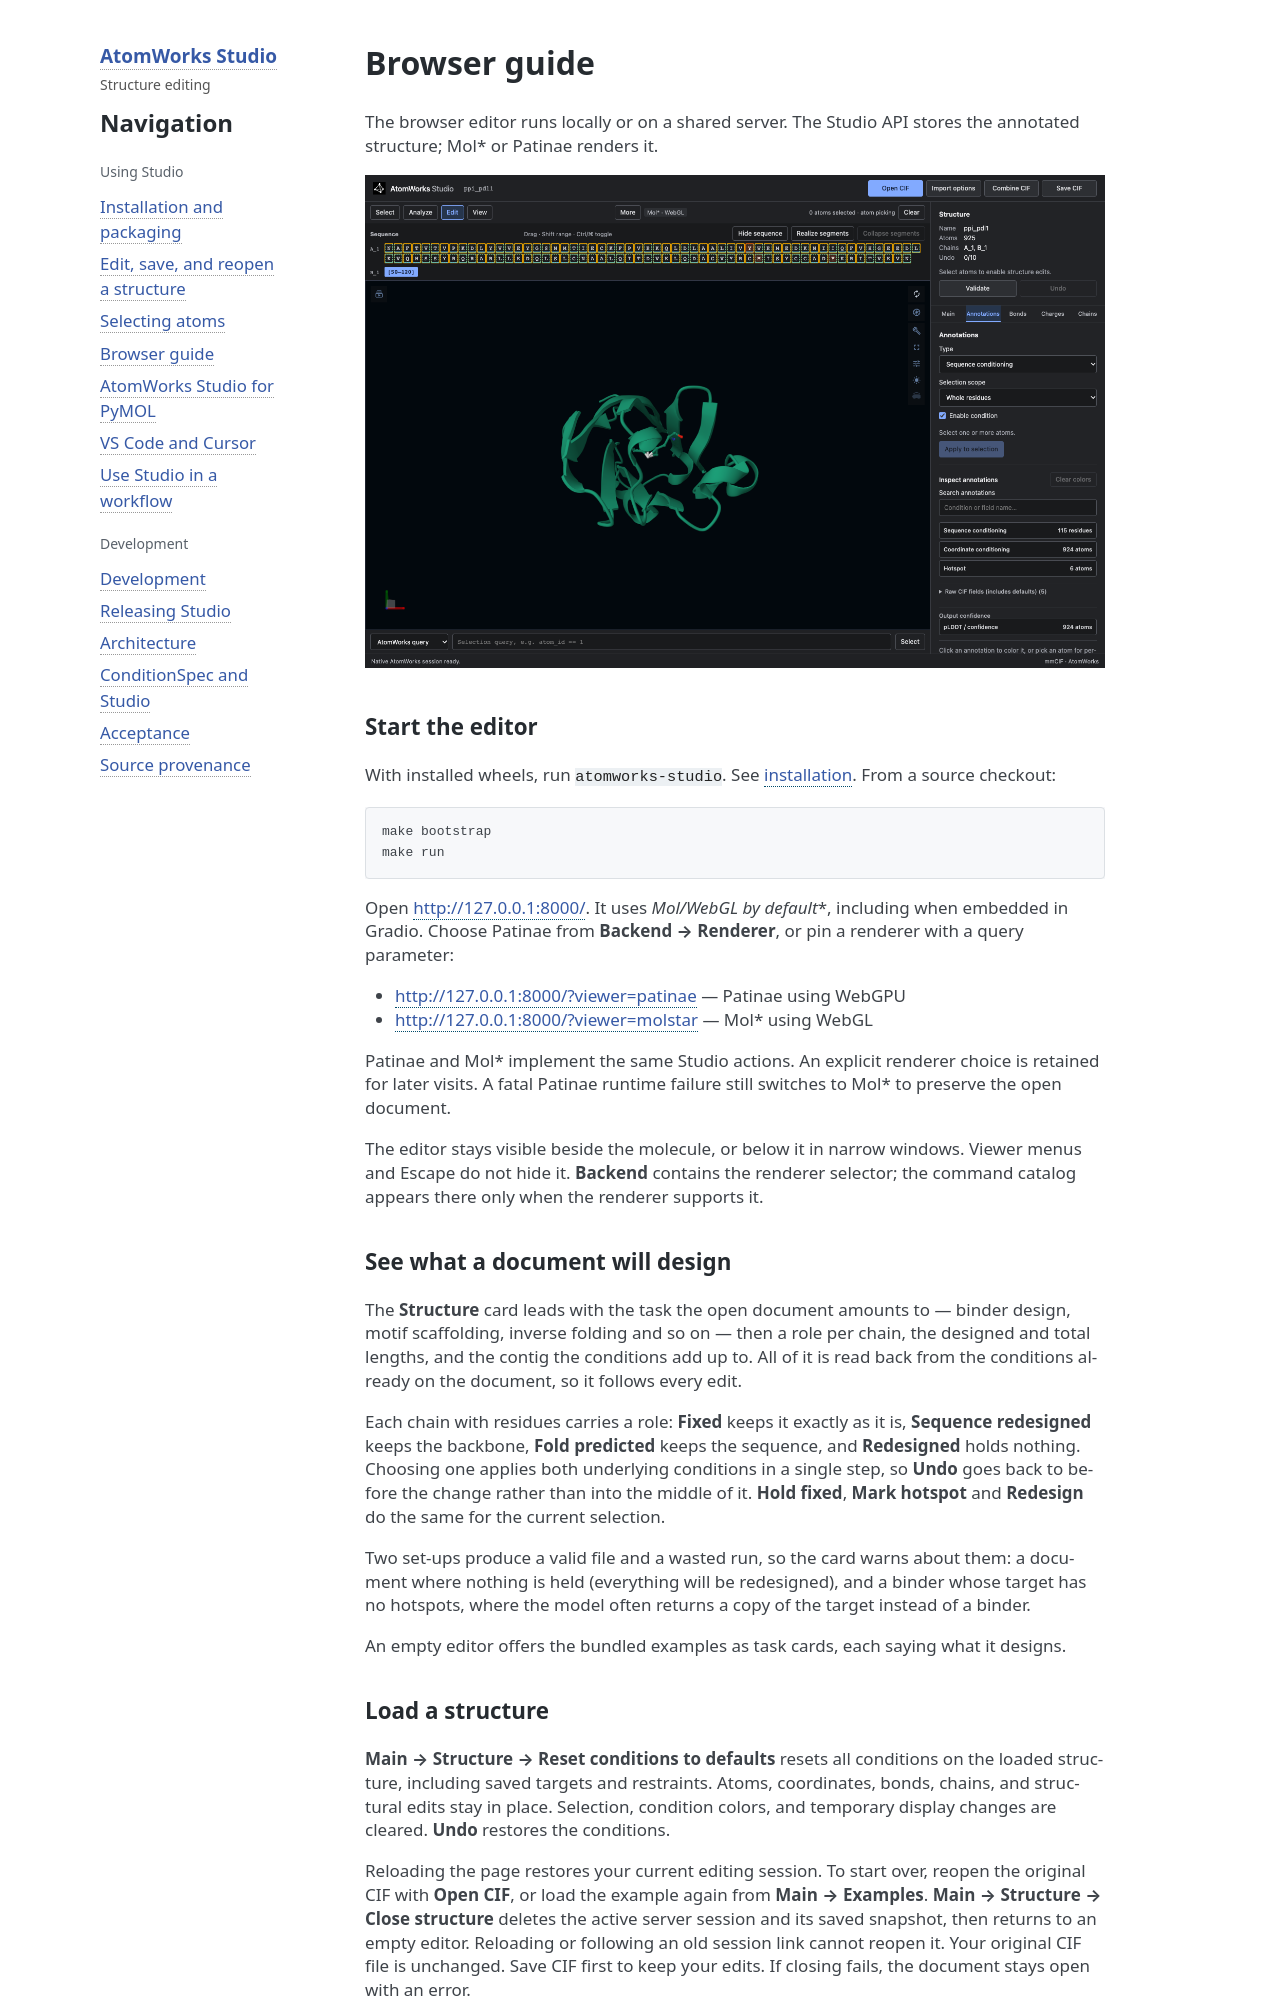

repository: RosettaCommons/atomworks-studio · page: latest/WEB.html · generator: sphinx

# Browser guide

The browser editor runs locally or on a shared server. The Studio API stores
the annotated structure; Mol* or Patinae renders it.

![AtomWorks Studio with an annotated PPI design](images/web-molstar-editor.png)

## Start the editor

With installed wheels, run `atomworks-studio`. See [installation](INSTALLATION.md).
From a source checkout:

```bash
make bootstrap
make run
```

Open <http://127.0.0.1:8000/>. It uses **Mol*/WebGL by default**, including when embedded in Gradio. Choose
Patinae from **Backend → Renderer**, or pin a renderer with a query parameter:

- <http://127.0.0.1:8000/?viewer=patinae> — Patinae using WebGPU
- <http://127.0.0.1:8000/?viewer=molstar> — Mol* using WebGL

Patinae and Mol* implement the same Studio actions. An explicit renderer choice is retained for later visits. A fatal Patinae
runtime failure still switches to Mol* to preserve the open document.

The editor stays visible beside the molecule, or below it in narrow windows.
Viewer menus and Escape do not hide it. **Backend** contains the renderer selector;
the command catalog appears there only when the renderer supports it.

## See what a document will design

The **Structure** card leads with the task the open document amounts to — binder
design, motif scaffolding, inverse folding and so on — then a role per chain, the
designed and total lengths, and the contig the conditions add up to. All of it is
read back from the conditions already on the document, so it follows every edit.

Each chain with residues carries a role: **Fixed** keeps it exactly as it is,
**Sequence redesigned** keeps the backbone, **Fold predicted** keeps the sequence,
and **Redesigned** holds nothing. Choosing one applies both underlying conditions
in a single step, so **Undo** goes back to before the change rather than into the
middle of it. **Hold fixed**, **Mark hotspot** and **Redesign** do the same for the
current selection.

Two set-ups produce a valid file and a wasted run, so the card warns about them:
a document where nothing is held (everything will be redesigned), and a binder
whose target has no hotspots, where the model often returns a copy of the target
instead of a binder.

An empty editor offers the bundled examples as task cards, each saying what it
designs.
